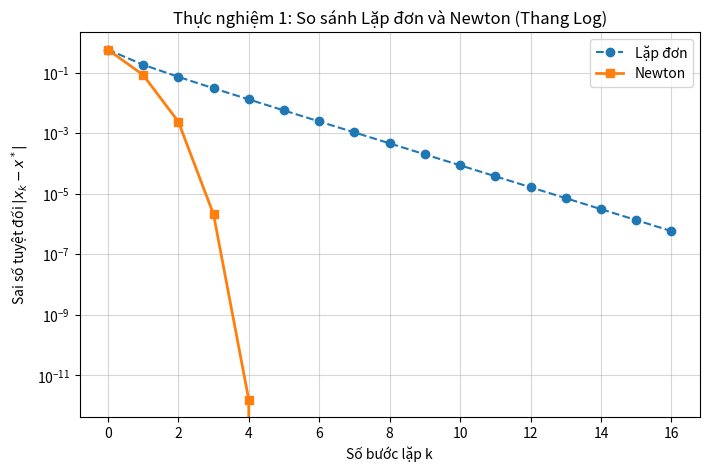

The matplotlib source for this figure:
import numpy as np
import matplotlib.pyplot as plt

def mock_lap_don(x0, eps, max_iter=50):
    # Giải x^2 - 2 = 0 bằng lặp đơn: x = x - 0.2*(x^2 - 2)
    x_hist = [x0]
    for _ in range(max_iter):
        x_new = x_hist[-1] - 0.2 * (x_hist[-1]**2 - 2)
        x_hist.append(x_new)
        if abs(x_new - x_hist[-2]) < eps:
            break
    return np.array(x_hist)

def mock_newton(x0, eps, max_iter=50):
    # Giải f(x) = x^2 - 2 = 0, đạo hàm f'(x) = 2x
    x_hist = [x0]
    for _ in range(max_iter):
        fx = x_hist[-1]**2 - 2
        dfx = 2 * x_hist[-1]
        x_new = x_hist[-1] - fx / dfx
        x_hist.append(x_new)
        if abs(x_new - x_hist[-2]) < eps:
            break
    return np.array(x_hist)

def mock_newton_nghiem_boi(x0, eps, max_iter=50):
    # Giải f(x) = (x-1)^2 * (x+2) = 0. Nghiệm bội x* = 1.
    # f'(x) = (x-1)*(3x+3)
    x_hist = [x0]
    for _ in range(max_iter):
        x = x_hist[-1]
        fx = (x - 1)**2 * (x + 2)
        dfx = (x - 1) * (3 * x + 3)
        x_new = x - fx / dfx
        x_hist.append(x_new)
        if abs(x_new - x_hist[-2]) < eps:
            break
    return np.array(x_hist)


# 2. Thực nghiệm & Đồ thị

def analyze_convergence(x_history, x_star):
    """Tính mảng sai số e_k và các tỉ số đánh giá bậc hội tụ"""
    errors = np.abs(x_history - x_star)
    
    # Bỏ qua cảnh báo chia cho 0 ở bước cuối
    with np.errstate(divide='ignore', invalid='ignore'):
        ratio_linear = errors[1:] / errors[:-1]           # |e_{k+1}| / |e_k|
        ratio_quadratic = errors[1:] / (errors[:-1]**2)   # |e_{k+1}| / |e_k|^2
        
    return errors, ratio_linear, ratio_quadratic

# THỰC NGHIỆM 1: So sánh tốc độ hội tụ (Nghiệm đơn)
x_star_1 = np.sqrt(2)
hist_ld = mock_lap_don(x0=2.0, eps=1e-6)
hist_nw = mock_newton(x0=2.0, eps=1e-6)

err_ld, _, _ = analyze_convergence(hist_ld, x_star_1)
err_nw, _, _ = analyze_convergence(hist_nw, x_star_1)

plt.figure(figsize=(8, 5))
plt.plot(err_ld, label='Lặp đơn', marker='o', linestyle='--')
plt.plot(err_nw, label='Newton', marker='s', linewidth=2)
plt.yscale('log') # Quan trọng: Yêu cầu của đề bài vẽ trên thang log
plt.xlabel('Số bước lặp k')
plt.ylabel('Sai số tuyệt đối $|x_k - x^*|$')
plt.title('Thực nghiệm 1: So sánh Lặp đơn và Newton (Thang Log)')
plt.legend()
plt.grid(True, which="both", ls="-", alpha=0.5)
plt.show()

# THỰC NGHIỆM 2: Newton với nghiệm bội 
# Cần chứng minh khi gặp nghiệm bội, Newton bị suy biến về hội tụ bậc 1
x_star_boi = 1.0
hist_nw_boi = mock_newton_nghiem_boi(x0=1.5, eps=1e-6)
err_nw_boi, ratio_1, ratio_2 = analyze_convergence(hist_nw_boi, x_star_boi)

print("--- THỰC NGHIỆM 2: TỈ SỐ HỘI TỤ NEWTON VỚI NGHIỆM BỘI ---")
print("Nhận xét: Tỉ số bậc 1 tiến về 0.5 (hằng số), trong khi tỉ số bậc 2 tăng vọt. Thuật toán bị suy biến xuống hội tụ tuyến tính.\n")
print(f"{'Bước k':<10} | {'|e_{k+1}| / |e_k|':<20} | {'|e_{k+1}| / |e_k|^2':<20}")
print("-" * 55)
for k in range(len(ratio_1)-1):
    r1 = f"{ratio_1[k]:.4f}"
    r2 = f"{ratio_2[k]:.4f}" if ratio_2[k] < 1000 else "Rất lớn (Vô cực)"
    print(f"Bước {k:<4} | {r1:<20} | {r2:<20}")
